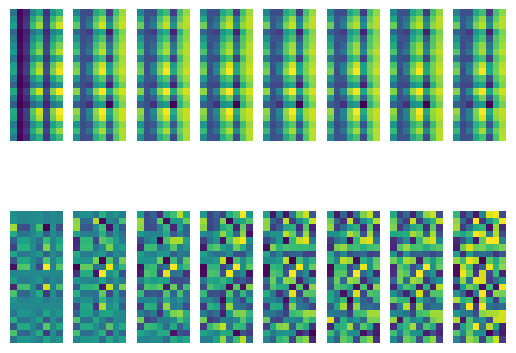

Python code for this plot:
import numpy as np
import matplotlib.pyplot as plt


def gen_random_data(num: int, feature_num: int) -> np.ndarray:
    return np.random.random((num, feature_num)) - 0.5


def gen_linear_data(num: int, feature_num: int, snr: float) -> np.ndarray:
    x_core = np.random.random(num) - 0.5
    params = np.random.random((feature_num, 2))
    x_raw = np.array([x_core*param[0] + param[1] for param in params])
    x_raw = np.transpose(x_raw)
    noise = np.random.random(size=x_raw.shape)
    return x_raw + noise * snr


def get_s_mat(sigma_arr: np.ndarray, total: int) -> np.ndarray:
    diag_mat = np.diag(sigma_arr)
    if len(sigma_arr) >= total:
        return diag_mat

    foot = np.zeros((total - len(sigma_arr), len(sigma_arr)))
    return np.r_[diag_mat, foot]


if __name__ == "__main__":
    feat_num = 8
    data_num = 20
    d_lin = gen_linear_data(data_num, feat_num, 0.1)
    d_ran = gen_random_data(data_num, feat_num)

    u_lin, s_lin, v_lin = np.linalg.svd(d_lin)
    for n in range(feat_num):
        s_copy = s_lin.copy()
        s_copy[n+1:] = 0.0
        smat = get_s_mat(s_copy, data_num)
        plt.subplot(2, feat_num, n + 1)
        plt.imshow(u_lin @ (smat @ v_lin))
        plt.axis("off")

    u_ran, s_ran, v_ran = np.linalg.svd(d_ran)
    for n in range(feat_num):
        s_copy = s_ran.copy()
        s_copy[n + 1:] = 0.0
        smat = get_s_mat(s_copy, data_num)
        plt.subplot(2, feat_num, n + 1 + feat_num)
        plt.imshow(u_ran @ (smat @ v_ran))
        plt.axis("off")

    plt.show()